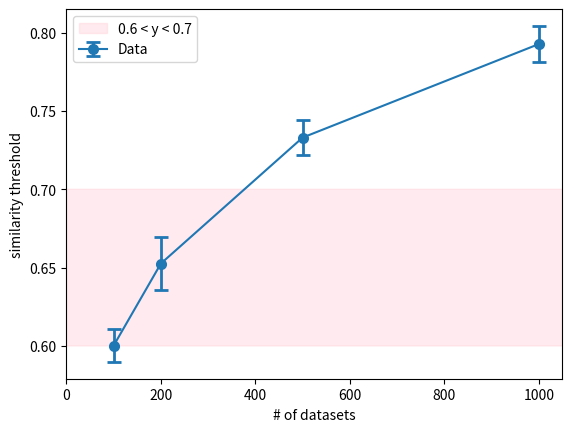

The script that saved this image:
import numpy as np
import matplotlib.pyplot as plt
from scipy.interpolate import CubicSpline

data = [
    (100, 0.60020, 0.01039),
    (200, 0.65260, 0.01700),
    (500, 0.73299, 0.01123),
    (1000, 0.79268, 0.01159),
]

n_total = [row[0] for row in data]
threshold = [row[1] for row in data]
sigma = [row[2] for row in data]

# CubicSplineを使って補間します
cs = CubicSpline(n_total, threshold)

# 補間するための新しいx軸の値を生成します
n_total_new = np.linspace(n_total[0], n_total[-1], 1000)

# 新しいx軸の値に対応する補間されたy軸の値を計算します
threshold_new = cs(n_total_new)

# エラーバー付きの散布図をプロットします
plt.errorbar(n_total, threshold, yerr=sigma, fmt="o-", capsize=5, elinewidth=2, markeredgewidth=2, label="Data")


plt.xlim(0,1050)
#plt.axhline(0.7,color='r',linestyle="--")

all_range=np.arange(0,10000)
plt.fill_between(all_range, 0.6, 0.7, color="pink", alpha=0.3, label="0.6 < y < 0.7")


# 軸ラベルを追加します
plt.xlabel("# of datasets")
plt.ylabel("similarity threshold")

# 凡例を追加します
plt.legend()

# グラフを表示します
plt.savefig("sim_thresh.jpg")
